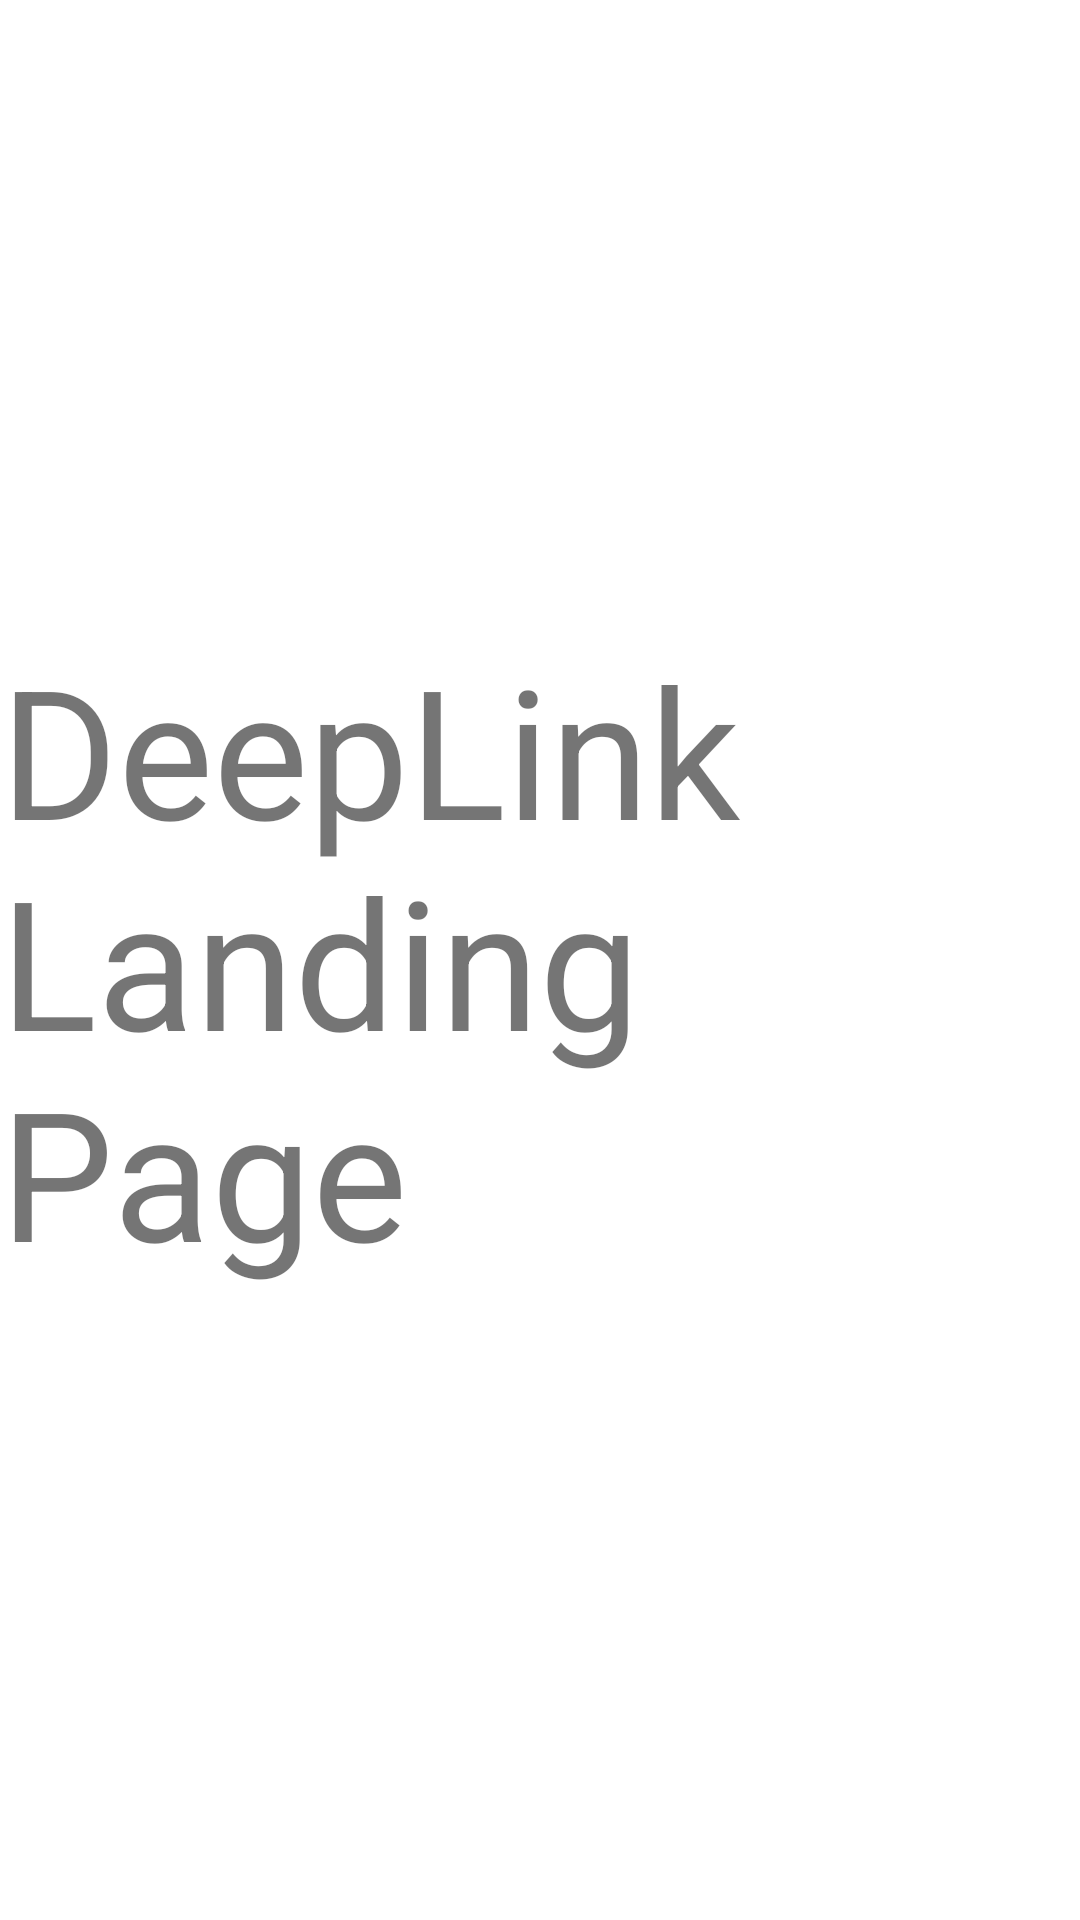

This screen was rendered from an Android layout file. Write that file and the resources it references.
<!-- AndroidManifest.xml: application theme Theme.BannerAdvancedExamples -->
<!-- res/layout/lp_activity.xml -->
<?xml version="1.0" encoding="utf-8"?>
<androidx.constraintlayout.widget.ConstraintLayout xmlns:android="http://schemas.android.com/apk/res/android"
    xmlns:tools="http://schemas.android.com/tools"
    android:layout_width="match_parent"
    android:layout_height="match_parent"
    xmlns:app="http://schemas.android.com/apk/res-auto">
    <TextView
        android:layout_width="wrap_content"
        android:layout_height="wrap_content"
        android:text="DeepLink Landing Page"
        android:textSize="60sp"
        tools:ignore="HardcodedText"
        app:layout_constraintTop_toTopOf="parent"
        app:layout_constraintBottom_toBottomOf="parent"
        app:layout_constraintStart_toStartOf="parent"
        app:layout_constraintEnd_toEndOf="parent" />

</androidx.constraintlayout.widget.ConstraintLayout>
<!-- resources referenced by this layout -->
<resources>
  <style name="Theme.BannerAdvancedExamples" parent="Theme.MaterialComponents.DayNight.DarkActionBar">
          
          <item name="colorPrimary">@color/purple_500</item>
          <item name="colorPrimaryVariant">@color/purple_700</item>
          <item name="colorOnPrimary">@color/white</item>
          
          <item name="colorSecondary">@color/teal_200</item>
          <item name="colorSecondaryVariant">@color/teal_700</item>
          <item name="colorOnSecondary">@color/black</item>
          
          <item name="android:statusBarColor" tools:targetApi="l">?attr/colorPrimaryVariant</item>
          
      </style>
  <!-- not gathered from this repository: default colours our renderer supplied (Android Studio template values) -->
  <color name="purple_500">#FF6200EE</color>
  <color name="purple_700">#FF3700B3</color>
  <color name="teal_200">#FF03DAC5</color>
  <color name="teal_700">#FF018786</color>
  <color name="black">#FF000000</color>
  <color name="white">#FFFFFFFF</color>
</resources>
